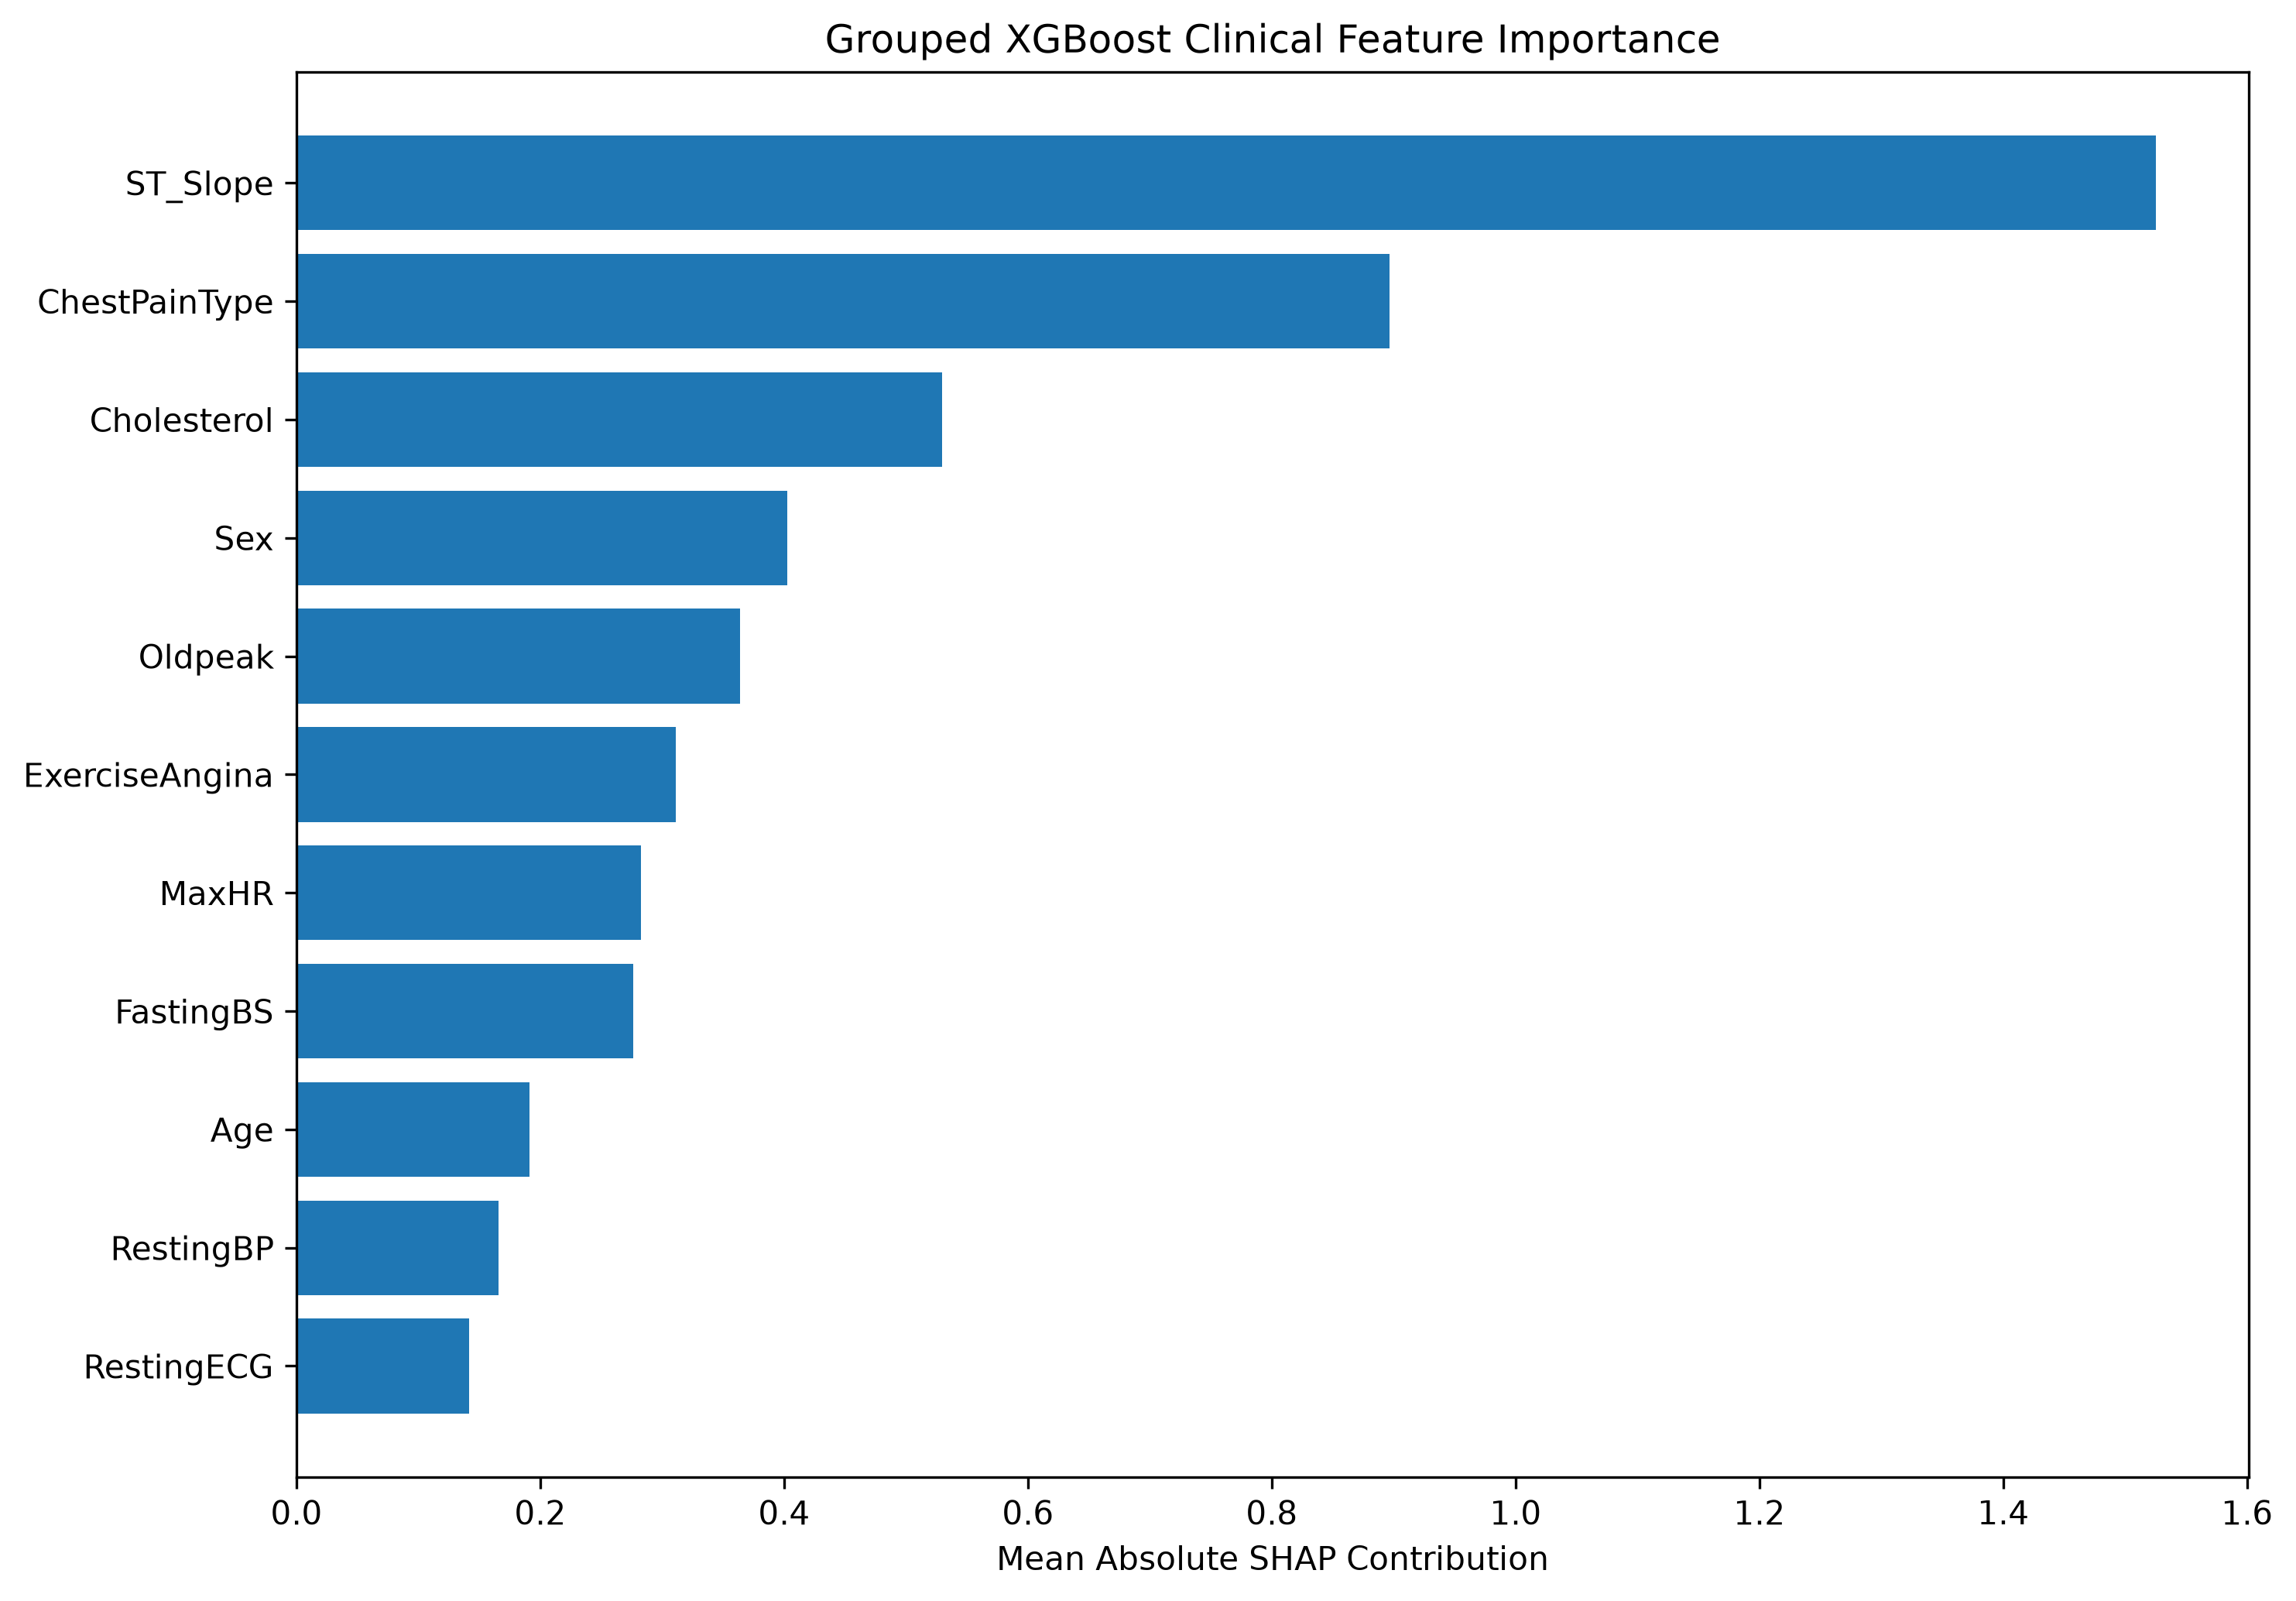

Source data for this figure (header and first rows):
Feature, Mean_SHAP
RestingECG, 0.1419
RestingBP, 0.1657
Age, 0.1911
FastingBS, 0.2765
MaxHR, 0.2825
ExerciseAngina, 0.311
Oldpeak, 0.3639
Sex, 0.4026
Cholesterol, 0.5298
ChestPainType, 0.8965
ST_Slope, 1.525
